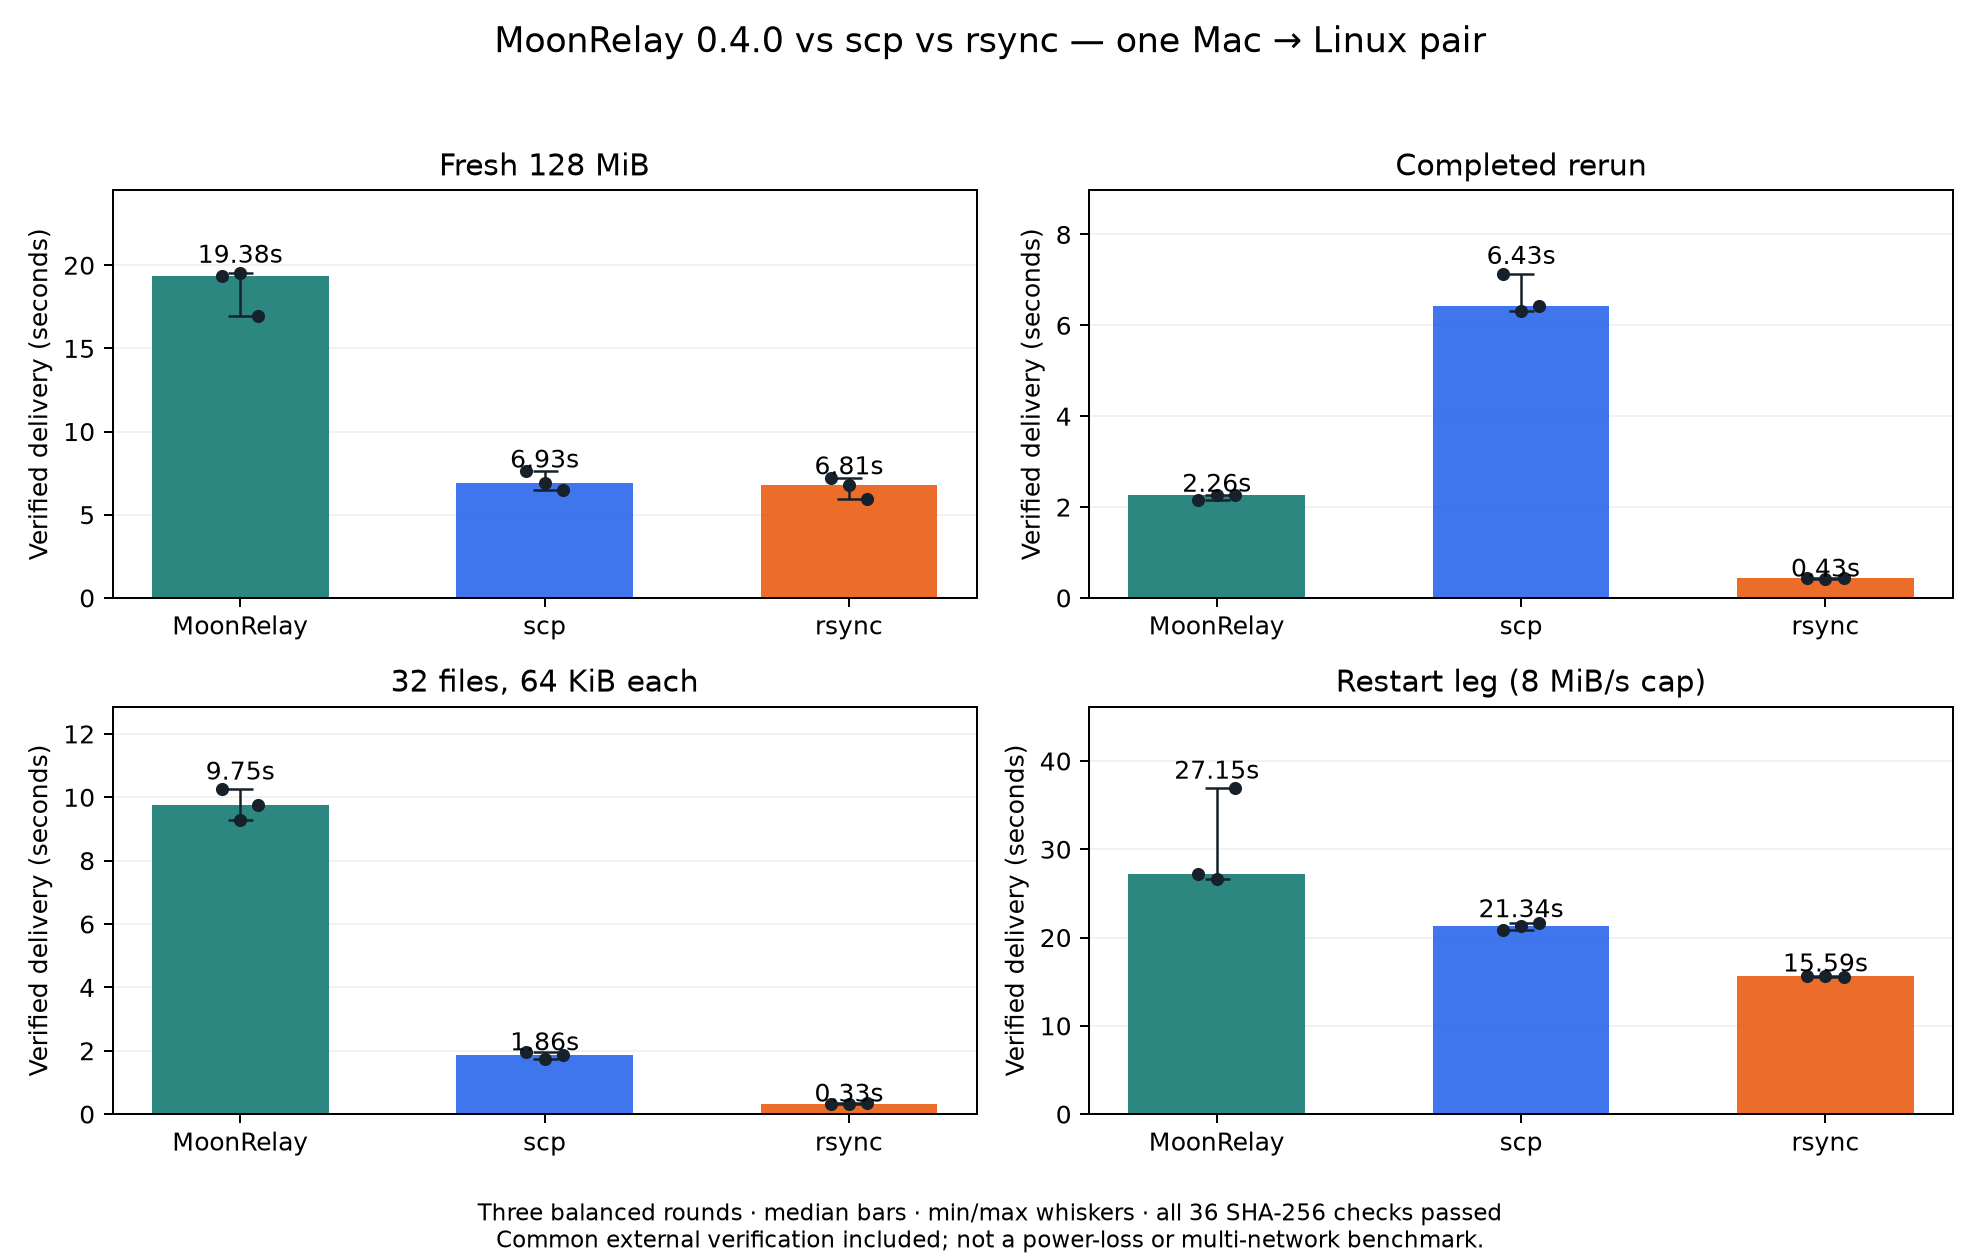

Source data for this figure (header and first rows):
round, scenario, tool, process_seconds, verification_seconds, verified_delivery_seconds, ssh_stream_sent_bytes, ssh_stream_received_bytes, client_process_group_peak_rss_sampled_by…, receiver_logical_bytes_after, receiver_allocated_bytes_after
1, fresh, moonrelay, 19.05, 0.3295, 19.38, 134383516, 53736, 15368192, 268436217, 268447744
1, fresh, scp, 7.299, 0.3032, 7.602, 134766264, 80344, 6258688, 134217728, 134217728
1, fresh, rsync, 6.897, 0.3143, 7.211, 134837884, 45496, 8404992, 134217728, 134217728
1, completed-rerun, moonrelay, 1.847, 0.3068, 2.154, 1000, 920, 7700480, 268436217, 268447744
1, completed-rerun, scp, 6.833, 0.3034, 7.136, 134780668, 79640, 6242304, 134217728, 134217728
1, completed-rerun, rsync, 0.1324, 0.3051, 0.4374, 576, 644, 540672, 134217728, 134217728
1, small-directory, moonrelay, 10.16, 0.09423, 10.25, 2219188, 106268, 7503872, 4206029, 4464640
1, small-directory, scp, 1.869, 0.08527, 1.954, 2118264, 10468, 5652480, 2097152, 2097152
1, small-directory, rsync, 0.2343, 0.08895, 0.3233, 2106096, 2160, 8404992, 2097152, 2097152
2, fresh, scp, 6.624, 0.3047, 6.928, 134812152, 79948, 6258688, 134217728, 134217728
2, fresh, rsync, 6.509, 0.3035, 6.812, 134901140, 46144, 8372224, 134217728, 134217728
2, fresh, moonrelay, 19.25, 0.3098, 19.56, 134383516, 53756, 15384576, 268436217, 268447744
2, completed-rerun, scp, 6.019, 0.3051, 6.324, 134691636, 78272, 6307840, 134217728, 134217728
2, completed-rerun, rsync, 0.1105, 0.3109, 0.4213, 576, 644, 557056, 134217728, 134217728
2, completed-rerun, moonrelay, 1.97, 0.299, 2.269, 1000, 972, 7716864, 268436217, 268447744
2, small-directory, scp, 1.664, 0.0816, 1.745, 2118264, 10432, 5718016, 2097152, 2097152
2, small-directory, rsync, 0.2381, 0.0869, 0.325, 2105284, 2124, 8454144, 2097152, 2097152
2, small-directory, moonrelay, 9.17, 0.09798, 9.268, 2219448, 105424, 7553024, 4206029, 4464640
3, fresh, rsync, 5.664, 0.3059, 5.97, 134830240, 45532, 8404992, 134217728, 134217728
3, fresh, moonrelay, 16.65, 0.3063, 16.95, 134383516, 54092, 15351808, 268436217, 268447744
3, fresh, scp, 6.188, 0.307, 6.495, 134731172, 78976, 6324224, 134217728, 134217728
3, completed-rerun, rsync, 0.1278, 0.3062, 0.434, 576, 644, 409600, 134217728, 134217728
3, completed-rerun, moonrelay, 1.951, 0.3041, 2.255, 1000, 972, 7733248, 268436217, 268447744
3, completed-rerun, scp, 6.123, 0.3078, 6.431, 134719620, 78668, 6307840, 134217728, 134217728
3, small-directory, rsync, 0.2897, 0.07341, 0.3631, 2110896, 2196, 8323072, 2097152, 2097152
3, small-directory, moonrelay, 9.655, 0.09507, 9.75, 2219448, 105700, 7602176, 4206029, 4464640
3, small-directory, scp, 1.761, 0.09593, 1.857, 2118264, 10432, 5865472, 2097152, 2097152
1, interrupted-restart, moonrelay, 26.84, 0.3068, 27.15, 100788380, 40572, 15220736, 268436217, 268447744
1, interrupted-restart, scp, 20.52, 0.3102, 20.83, 134776044, 79712, 6225920, 134217728, 134217728
1, interrupted-restart, rsync, 15.31, 0.3759, 15.68, 99523976, 76044, 8929280, 134217728, 134217728
2, interrupted-restart, scp, 21.03, 0.3162, 21.34, 134773292, 79676, 6307840, 134217728, 134217728
2, interrupted-restart, rsync, 15.28, 0.3047, 15.59, 99460552, 75916, 8994816, 134217728, 134217728
2, interrupted-restart, moonrelay, 26.27, 0.3161, 26.58, 100788380, 40572, 15286272, 268436217, 268447744
3, interrupted-restart, rsync, 15.26, 0.3053, 15.56, 99331580, 75976, 9027584, 134217728, 134217728
3, interrupted-restart, moonrelay, 36.58, 0.311, 36.89, 100788380, 40800, 15155200, 268436217, 268447744
3, interrupted-restart, scp, 21.35, 0.3047, 21.65, 134809412, 80036, 6307840, 134217728, 134217728
